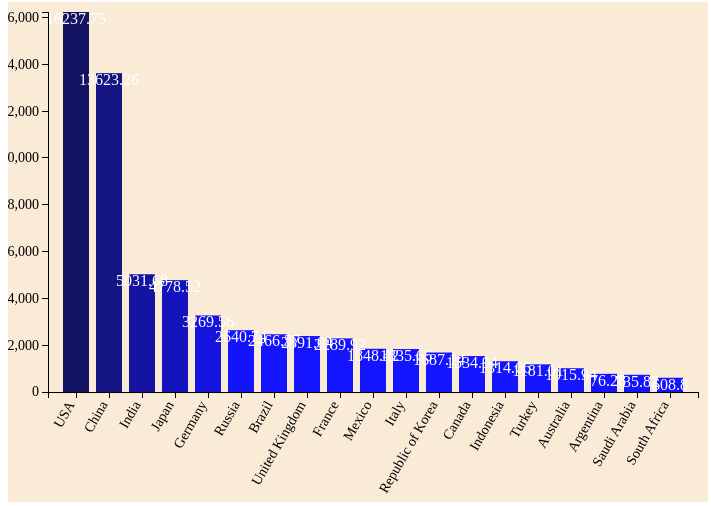
D3 v3 page, settled after 360 driven frames (6 s of simulated time); the page loaded 1 data file(s).


// ── barchart2c.js

         // margin setting

var margin = {top:20,right:10,bottom:100,left:40},
	width =700-margin.right-margin.left,
	height=500-margin.top-margin.bottom;

// svg element

var svg=d3.select('body')
	.append('svg')
	.attr({"width": width+margin.right+margin.left,
			"height": height+margin.top+margin.bottom})

	.append('g')
		.attr("transform","translate("+margin.left+','+margin.right+')');


///define x axis and y axis scale

var xScale = d3.scale.ordinal()
	.rangeRoundBands([0,width],0.2,0.2);

var yScale = d3.scale.linear()
	.range([height,0]);		//so that bar grows up

	//define xaxis

	var xAxis=d3.svg.axis()
		.scale(xScale)
		.orient("bottom");

			//define yaxis

	var yAxis=d3.svg.axis()
		.scale(yScale)
		.orient("left");




//import json data
d3.json('data2c.json',function(error,data)
	{
		if(error)
		console.log("Error found");
		data.forEach(function(d)
		{
			d["Purchasing Power in Billions ( Current International Dollar) - 2013"]= +d["Purchasing Power in Billions ( Current International Dollar) - 2013"];
			d["Country Name"]= d["Country Name"];
			console.log(d["Country Name"]+'::'+d["GDP Billions (US$) - 2013"]);
		});

		data.sort(function(a,b)
		{
			return b["Purchasing Power in Billions ( Current International Dollar) - 2013"]-a["Purchasing Power in Billions ( Current International Dollar) - 2013"];
		});


		xScale.domain(data.map(function(d){return d["Country Name"]}));
		yScale.domain([0,data[0]["Purchasing Power in Billions ( Current International Dollar) - 2013"]]);

		//draw bars
			svg.selectAll('rect')
			.data(data)
			.enter()
			.append('rect')
			.attr("height",0)
			.attr("y",height)
			.transition().duration(2000)
			.delay(function(d,i){
				return i*200;
			})

			.attr({
				'x': function(d){return xScale(d["Country Name"]);},
				'y': function(d){return yScale(d["Purchasing Power in Billions ( Current International Dollar) - 2013"]);},
				'width' : xScale.rangeBand(),
				'height' : function(d) {return height-yScale(d["Purchasing Power in Billions ( Current International Dollar) - 2013"]);}
			})
				.style("fill",function(d,i){
            	return 'rgb(20, 20, ' + ((i*30)+ 100)+ ')'});
        

           svg.selectAll('text')
            	.data(data)
            	.enter()
            	.append('text')
            	.text(function(d){
            		return (d["Purchasing Power in Billions ( Current International Dollar) - 2013"]); 
            	})
            	.attr('x',function(d){
            		return xScale(d["Country Name"])+xScale.rangeBand()/2;
            	})
            .attr('y',function(d){
            return	yScale(d["Purchasing Power in Billions ( Current International Dollar) - 2013"]) +12;
            })
            .style("fill","white")
            .style("text-anchor","middle");


				//draw the X axis
				svg.append('g')
				.attr("class","x axis")
				.attr("transform","translate(0,"+height+")")
				.call(xAxis)
				.selectAll('text')
				.attr("transform","rotate(-60)")
				.attr("dx","-.8em")
				.attr("dy","-.25em")
				.style("text-anchor","end")
				.style("font-size","14px");
			
				// //label rhe bars
				// svg.selectAll('text')
				// 	.data(data)
				// 	.enter()
				// 	.append('text')
				// 	.text(funct)

				//draw the y Axis
				svg.append('g')
				.attr("class","y axis")
				.call(yAxis)
				.selectAll('text')
				.style("font-size","14px");				

	});			            


### data: data2c.json
[
 {
  "Country Name": "Argentina",
  "Purchasing Power in Billions ( Current I…": "776.3"
 },
 {
  "Country Name": "Australia",
  "Purchasing Power in Billions ( Current I…": "1016"
 },
 {
  "Country Name": "Brazil",
  "Purchasing Power in Billions ( Current I…": "2467"
 },
 {
  "Country Name": "Canada",
  "Purchasing Power in Billions ( Current I…": "1535"
 },
 {
  "Country Name": "China",
  "Purchasing Power in Billions ( Current I…": "13623"
 },
 {
  "Country Name": "France",
  "Purchasing Power in Billions ( Current I…": "2290"
 },
 {
  "Country Name": "Germany",
  "Purchasing Power in Billions ( Current I…": "3270"
 },
 {
  "Country Name": "India",
  "Purchasing Power in Billions ( Current I…": "5032"
 },
 "... 11 more items"
]